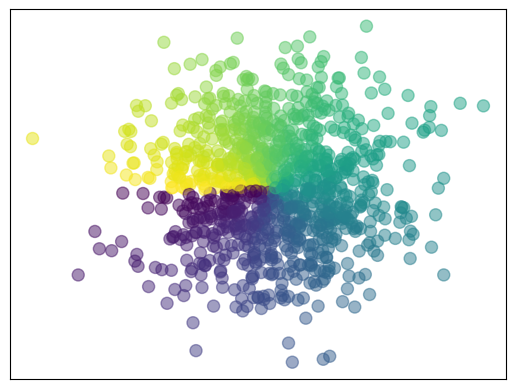

This chart was generated by the following Python code:
# -*- coding:utf-8 -*-
__author__ = 'dxs'
__date__ = '2018/1/17 下午5:34'

import matplotlib.pyplot as plt
import numpy as np

n = 1024
X = np.random.normal(0, 1, n) # 每一个点的X值
Y = np.random.normal(0, 1, n) # 每一个点的Y值
T = np.arctan2(Y,X) # 每个点的颜色

#大面积的散点图
plt.scatter(X, Y, s=75, c=T, alpha=.5)

#一条线的散点图
# plt.scatter(np.arange(10),np.arange(10))

# plt.xlim(-1.5, 1.5)
plt.xticks(())  # 去掉x轴刻度
# plt.ylim(-1.5, 1.5)
plt.yticks(())  # 去掉y轴刻度

plt.show()
